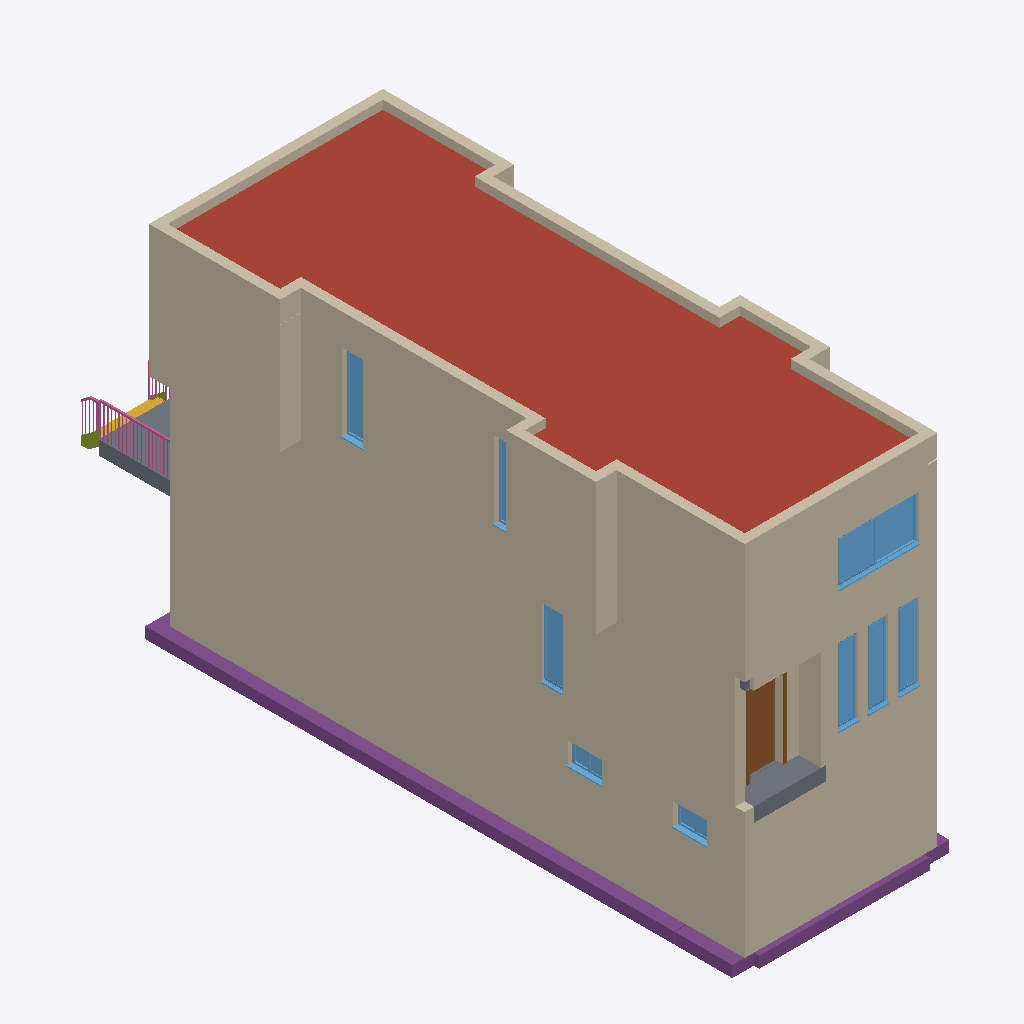
Isometric view of an IFC building model (IFC-SPF (STEP), schema IFC2X3, length unit foot), seen from the south-west, elements coloured by IFC class: 35 walls (beige), 9 windows (light blue), 5 footings (purple), 4 slabs (grey), 3 railings (pink), 1 roof (red-brown), 1 door (brown), 1 stair flight (yellow), 1 member (olive).
Extent 6.3 m × 18.1 m × 10.0 m (x, y, z). Storeys (8): FOUNDATION at -3.35 m; T.O. SLAB at -3.05 m; GARAGE FOOTNG at -1.37 m; SITE LV at 0.00 m; T.O. MAINFLOOR at 0.38 m; T.O. LV 2 at 3.43 m; B.O. ROOF at 6.10 m; T.O. PARAPET at 6.68 m. Elements (158): 87 IfcWallStandardCase, 20 IfcDoor, 13 IfcWindow, 8 IfcFlowTerminal, 7 IfcFurnishingElement, 6 IfcRailing, 6 IfcSlab, 5 IfcFooting, 3 IfcMember, 3 IfcStairFlight.

HEADER;
FILE_DESCRIPTION(('ViewDefinition [CoordinationView_V2.0]','RevitIdentifiers [VersionGUID: 610c3d6f-7ce1-4bdd-a8f2-63bc8e5c2c4a, NumberOfSaves: 1]','CoordinateReference [CoordinateBase: Shared Coordinates]'),'2;1');
FILE_NAME('Project Number','2024-06-19T09:52:10-07:00',(''),(''),'ODA SDAI 24.6','Autodesk Revit 24.2.0.63 (ENG) - IFC 24.2.0.63','');
FILE_SCHEMA(('IFC2X3'));
ENDSEC;
DATA;
#112=IFCPROJECT('2B5uvCEKv2GhLMorlv5TI_',#18,'Project Number',$,$,'Project Name','Project Status',(#107),#104);
#151=IFCSITE('2B5uvCEKv2GhLMorlv5TIy',#18,'Default',$,$,#150,$,$,.ELEMENT.,$,$,$,$,$);
#117=IFCBUILDING('2B5uvCEKv2GhLMorlv5TI$',#18,'',$,$,#115,$,'',.ELEMENT.,$,$,$);
#121=IFCBUILDINGSTOREY('2B5uvCEKv2GhLMori6xjsg',#18,'FOUNDATION',$,'Level:Circle Head - Project Datum',#120,$,'FOUNDATION',.ELEMENT.,-10.999999999999998);
#125=IFCBUILDINGSTOREY('2B5uvCEKv2GhLMori6xjtK',#18,'T.O. SLAB',$,'Level:Circle Head - Project Datum',#124,$,'T.O. SLAB',.ELEMENT.,-9.999999999999998);
#129=IFCBUILDINGSTOREY('2B5uvCEKv2GhLMori6x5Wl',#18,'GARAGE FOOTNG',$,'Level:Circle Head - Project Datum',#128,$,'GARAGE FOOTNG',.ELEMENT.,-4.499999999999999);
#132=IFCBUILDINGSTOREY('2B5uvCEKv2GhLMori6wYfv',#18,'SITE LV',$,'Level:Circle Head - Project Datum',#131,$,'SITE LV',.ELEMENT.,0.0);
#136=IFCBUILDINGSTOREY('2B5uvCEKv2GhLMori6wYdu',#18,'T.O. MAINFLOOR',$,'Level:Circle Head - Project Datum',#135,$,'T.O. MAINFLOOR',.ELEMENT.,1.2473958333333297);
#140=IFCBUILDINGSTOREY('2B5uvCEKv2GhLMori6xjna',#18,'T.O. LV 2',$,'Level:Circle Head - Project Datum',#139,$,'T.O. LV 2',.ELEMENT.,11.249999999999998);
#144=IFCBUILDINGSTOREY('2B5uvCEKv2GhLMori6xjnz',#18,'B.O. ROOF',$,'Level:Circle Head - Project Datum',#143,$,'B.O. ROOF',.ELEMENT.,19.999999999999996);
#148=IFCBUILDINGSTOREY('2B5uvCEKv2GhLMori6xjFK',#18,'T.O. PARAPET',$,'Level:Circle Head - Project Datum',#147,$,'T.O. PARAPET',.ELEMENT.,21.916666666666696);
#48573=IFCSLAB('0X7uwzY394GxK6dxVUc15R',#18,'Basic Roof:Roof-Pitched_38Tile-25Bat-0Felt-25bat-100Ins-150Truss-12PBd:342328:Roof-Pitched_38Tile-25Bat-0Felt-25bat-100Ins-150Truss-12PBd:342328 : Basic Roof:Roof-Pitched_38Tile-25Bat-0Felt-25bat-100I',$,'Basic Roof:Roof-Pitched_38Tile-25Bat-0Felt-25bat-100Ins-150Truss-12PBd:342328:Roof-Pitched_38Tile-25Bat-0Felt-25bat-100Ins-150Truss-12PBd:342328 : Basic Roof:Roof-Pitched_38Tile-25Bat-0Felt-25bat-100I',#48544,#48572,'323984',.ROOF.);
#48813=IFCWALLSTANDARDCASE('0Gq2N4ytT5QeXJyLbtKjjU',#18,'Basic Wall:Foundation - 10" Concrete:521281',$,'Basic Wall:Foundation - 10" Concrete',#48801,#48812,'329692');
#67844=IFCWALLSTANDARDCASE('3i7E9krZz4YxlZJS5macyW',#18,'Basic Wall:Model wall:530097',$,'Basic Wall:Model wall',#67832,#67843,'329966');
#49466=IFCWALLSTANDARDCASE('0X7uwzY394GxK6dxNUc1nq',#18,'Basic Wall:Model wall:341015',$,'Basic Wall:Model wall',#49454,#49465,'329810');
#50251=IFCWALLSTANDARDCASE('3UPs5_PRv50QPyOXwoMXuX',#18,'Basic Wall:Model wall:379045',$,'Basic Wall:Model wall',#50231,#50250,'329848');
#49350=IFCWALLSTANDARDCASE('0X7uwzY394GxK6dxNUc1bj',#18,'Basic Wall:Model wall:340238',$,'Basic Wall:Model wall',#49338,#49349,'329806');
#67795=IFCWALLSTANDARDCASE('0Gq2N4ytT5QeXJyLbtKjKF',#18,'Basic Wall:Foundation - 10" Concrete:522768',$,'Basic Wall:Foundation - 10" Concrete',#67783,#67794,'329958');
#733=IFCFOOTING('0Gq2N4ytT5QeXJyLbtKjjS',#18,'Wall Foundation:Standard:521283:Standard:521283 : Wall Foundation:Standard:521283:322045',$,'Wall Foundation:Standard:521283:Standard:521283 : Wall Foundation:Standard:521283',#732,#729,'322045',.STRIP_FOOTING.);
#49495=IFCWALLSTANDARDCASE('0X7uwzY394GxK6dxNUc1sk',#18,'Basic Wall:Model wall:341453',$,'Basic Wall:Model wall',#49483,#49494,'329811');
#48954=IFCWALLSTANDARDCASE('2gkDzrU6P9RQCl_GkawIvs',#18,'Basic Wall:Foundation - 10" Concrete:329432',$,'Basic Wall:Foundation - 10" Concrete',#48942,#48953,'329764');
#50657=IFCWALLSTANDARDCASE('3z1KS8OH18pwGCMjZ83QvV',#18,'Basic Wall:Foundation - 10" Concrete:384727',$,'Basic Wall:Foundation - 10" Concrete',#50645,#50656,'329862');
#48860=IFCWALLSTANDARDCASE('0Gq2N4ytT5QeXJyLbtKjNb',#18,'Basic Wall:Model wall:523002',$,'Basic Wall:Model wall',#48848,#48859,'329694');
#49814=IFCWALLSTANDARDCASE('2n2L3jRD94hhFGPdJVVFEe',#18,'Basic Wall:Model wall:343415',$,'Basic Wall:Model wall',#49802,#49813,'329822');
#49080=IFCWALLSTANDARDCASE('2YYAGteEv8XA1WbhFa0uRx',#18,'Basic Wall:Model wall:337853',$,'Basic Wall:Model wall',#49068,#49079,'329777');
#49379=IFCWALLSTANDARDCASE('0X7uwzY394GxK6dxNUc1dp',#18,'Basic Wall:Model wall:340368',$,'Basic Wall:Model wall',#49367,#49378,'329807');
#49669=IFCWALLSTANDARDCASE('2n2L3jRD94hhFGPdJVVFBd',#18,'Basic Wall:Model wall:343096',$,'Basic Wall:Model wall',#49657,#49668,'329817');
#49640=IFCWALLSTANDARDCASE('2n2L3jRD94hhFGPdJVVFBQ',#18,'Basic Wall:Model wall:343045',$,'Basic Wall:Model wall',#49628,#49639,'329816');
#49582=IFCWALLSTANDARDCASE('2n2L3jRD94hhFGPdJVVFHD',#18,'Basic Wall:Model wall:342674',$,'Basic Wall:Model wall',#49570,#49581,'329814');
#53261=IFCWINDOW('0tUT5cZcH8ohvt7xig69EH',#18,'Windows_Dbl_Plain:PLYGEM Vista XO - 1820x1220mm:PLYGEM Vista XO - 1820x1220mm : Windows_Dbl_Plain:PLYGEM Vista XO - 1820x1220mm:329893',$,'Windows_Dbl_Plain:PLYGEM Vista XO - 1820x1220mm:PLYGEM Vista XO - 1820x1220mm : Windows_Dbl_Plain:PLYGEM Vista XO - 1820x1220mm',#73126,#53257,'329893',3.9999999999999982,7.249999999999999);
#49698=IFCWALLSTANDARDCASE('2n2L3jRD94hhFGPdJVVFAn',#18,'Basic Wall:Model wall:343150',$,'Basic Wall:Model wall',#49686,#49697,'329818');
#49872=IFCWALLSTANDARDCASE('2n2L3jRD94hhFGPdJVVF3j',#18,'Basic Wall:Model wall:343602',$,'Basic Wall:Model wall',#49860,#49871,'329824');
#49437=IFCWALLSTANDARDCASE('0X7uwzY394GxK6dxNUc1i7',#18,'Basic Wall:Model wall:340836',$,'Basic Wall:Model wall',#49425,#49436,'329809');
#49553=IFCWALLSTANDARDCASE('0X7uwzY394GxK6dxNUc1$E',#18,'Basic Wall:Model wall:341933',$,'Basic Wall:Model wall',#49541,#49552,'329813');
#49051=IFCWALLSTANDARDCASE('2YYAGteEv8XA1WbhFa0uR0',#18,'Basic Wall:Model wall:337798',$,'Basic Wall:Model wall',#49039,#49050,'329776');
#771=IFCFOOTING('3rf5TGrdPDuwtf52nlV6Fv',#18,'Wall Foundation:Standard:540692:Standard:540692 : Wall Foundation:Standard:540692:322059',$,'Wall Foundation:Standard:540692:Standard:540692 : Wall Foundation:Standard:540692',#770,#767,'322059',.STRIP_FOOTING.);
#53289=IFCSLAB('1P$TJVUwv0vh38eXPNp0Vt',#18,'Floor:Floor:Deck:329898',$,'Floor:Floor:Deck',#53275,#53288,'329898',.FLOOR.);
#67821=IFCSLAB('0Gq2N4ytT5QeXJyLbtKjI6',#18,'Floor:Floor:Deck:329961',$,'Floor:Floor:Deck',#67811,#67820,'329961',.FLOOR.);
#49756=IFCWALLSTANDARDCASE('2n2L3jRD94hhFGPdJVVF8n',#18,'Basic Wall:Model wall:343278',$,'Basic Wall:Model wall',#49744,#49755,'329820');
#50073=IFCDOOR('1KELegXWTA1Q3hnTMAChFK',#18,'Single-Flush:36" x 84" white:36" x 84" white : Single-Flush:36" x 84" white:329842',$,'Single-Flush:36" x 84" white:36" x 84" white : Single-Flush:36" x 84" white',#73042,#50069,'329842',6.999999999999999,3.0);
#49611=IFCWALLSTANDARDCASE('2n2L3jRD94hhFGPdJVVFGf',#18,'Basic Wall:Model wall:342774',$,'Basic Wall:Model wall',#49599,#49610,'329815');
#67766=IFCWALLSTANDARDCASE('0MvWebKP1ChP$H_1CgMO2b',#18,'Basic Wall:Model wall:464651',$,'Basic Wall:Model wall',#67754,#67765,'329926');
#49022=IFCWALLSTANDARDCASE('2YYAGteEv8XA1WbhFa0uUZ',#18,'Basic Wall:Model wall:337637',$,'Basic Wall:Model wall',#49010,#49021,'329775');
#702=IFCFOOTING('2gkDzrU6P9RQCl_GkawI2d',#18,'Wall Foundation:Standard:329737:Standard:329737 : Wall Foundation:Standard:329737:322031',$,'Wall Foundation:Standard:329737:Standard:329737 : Wall Foundation:Standard:329737',#701,#698,'322031',.STRIP_FOOTING.);
#52581=IFCWINDOW('2Gx587rs58Wfp9bMOl3_Sr',#18,'Windows_Sgl_Plain:22" x 82 11/16":22" x 82 11/16" : Windows_Sgl_Plain:22" x 82 11/16":329887',$,'Windows_Sgl_Plain:22" x 82 11/16":22" x 82 11/16" : Windows_Sgl_Plain:22" x 82 11/16"',#73063,#52577,'329887',6.88411458333333,1.8333333333333395);
#52600=IFCWINDOW('2Gx587rs58Wfp9bMOl3_17',#18,'Windows_Sgl_Plain:22" x 82 11/16":22" x 82 11/16" : Windows_Sgl_Plain:22" x 82 11/16":329888',$,'Windows_Sgl_Plain:22" x 82 11/16":22" x 82 11/16" : Windows_Sgl_Plain:22" x 82 11/16"',#73084,#52596,'329888',6.88411458333333,1.8333333333333397);
#52611=IFCWINDOW('2Gx587rs58Wfp9bMOl3_1M',#18,'Windows_Sgl_Plain:22" x 82 11/16":22" x 82 11/16" : Windows_Sgl_Plain:22" x 82 11/16":329889',$,'Windows_Sgl_Plain:22" x 82 11/16":22" x 82 11/16" : Windows_Sgl_Plain:22" x 82 11/16"',#73105,#52607,'329889',6.88411458333333,1.8333333333333397);
#67865=IFCWINDOW('3i7E9krZz4YxlZJS5macuf',#18,'Windows_Sgl_Plain:22" x 82 11/16":22" x 82 11/16" : Windows_Sgl_Plain:22" x 82 11/16":329967',$,'Windows_Sgl_Plain:22" x 82 11/16":22" x 82 11/16" : Windows_Sgl_Plain:22" x 82 11/16"',#73462,#67861,'329967',6.88411458333333,1.8333333333333393);
#67887=IFCWINDOW('1HN2ZoQS11heeTMGcS17N6',#18,'Windows_Sgl_Plain:22" x 82 11/16":22" x 82 11/16" : Windows_Sgl_Plain:22" x 82 11/16":329969',$,'Windows_Sgl_Plain:22" x 82 11/16":22" x 82 11/16" : Windows_Sgl_Plain:22" x 82 11/16"',#73189,#67883,'329969',6.88411458333333,1.8333333333333393);
#67708=IFCWALLSTANDARDCASE('0MvWebKP1ChP$H_1CgMO44',#18,'Basic Wall:Model wall:464554',$,'Basic Wall:Model wall',#67696,#67707,'329924');
#48925=IFCWALLSTANDARDCASE('2gkDzrU6P9RQCl_GkawIwq',#18,'Basic Wall:Foundation - 10" Concrete:329242',$,'Basic Wall:Foundation - 10" Concrete',#48913,#48924,'329763');
#70450=IFCRAILING('1P$TJVUwv0vh38eXPNp05l',#18,'Railing:Handrail - Rectangular:419658:Handrail - Rectangular:419658 : Railing:Handrail - Rectangular:419658:323395',$,'Railing:Handrail - Rectangular:419658:Handrail - Rectangular:419658 : Railing:Handrail - Rectangular:419658',#70449,#70446,'323395',.NOTDEFINED.);
#49109=IFCWALLSTANDARDCASE('2YYAGteEv8XA1WbhFa0usS',#18,'Basic Wall:Model wall:339162',$,'Basic Wall:Model wall',#49097,#49108,'329778');
#49727=IFCWALLSTANDARDCASE('2n2L3jRD94hhFGPdJVVF9g',#18,'Basic Wall:Model wall:343221',$,'Basic Wall:Model wall',#49715,#49726,'329819');
#49843=IFCWALLSTANDARDCASE('2n2L3jRD94hhFGPdJVVFD4',#18,'Basic Wall:Model wall:343451',$,'Basic Wall:Model wall',#49831,#49842,'329823');
#49408=IFCWALLSTANDARDCASE('0X7uwzY394GxK6dxNUc1ez',#18,'Basic Wall:Model wall:340574',$,'Basic Wall:Model wall',#49396,#49407,'329808');
#671=IFCFOOTING('2gkDzrU6P9RQCl_GkawIzH',#18,'Wall Foundation:Standard:329727:Standard:329727 : Wall Foundation:Standard:329727:322017',$,'Wall Foundation:Standard:329727:Standard:329727 : Wall Foundation:Standard:329727',#670,#667,'322017',.STRIP_FOOTING.);
#52153=IFCWINDOW('2v1kTA_uX7shZfdp1bqt5Y',#18,'Windows_Dbl_Plain:910x600mm 3:910x600mm 3 : Windows_Dbl_Plain:910x600mm 3:329883',$,'Windows_Dbl_Plain:910x600mm 3:910x600mm 3 : Windows_Dbl_Plain:910x600mm 3',#73000,#52149,'329883',2.0,3.0);
#52134=IFCWINDOW('2v1kTA_uX7shZfdp1bqt7p',#18,'Windows_Dbl_Plain:910x600mm 3:910x600mm 3 : Windows_Dbl_Plain:910x600mm 3:329882',$,'Windows_Dbl_Plain:910x600mm 3:910x600mm 3 : Windows_Dbl_Plain:910x600mm 3',#73021,#52130,'329882',2.0,3.0);
#67737=IFCWALLSTANDARDCASE('0MvWebKP1ChP$H_1CgMO5Y',#18,'Basic Wall:Model wall:464588',$,'Basic Wall:Model wall',#67725,#67736,'329925');
#67876=IFCWINDOW('1HN2ZoQS11heeTMGcS17Gu',#18,'Windows_Sgl_Plain:22" x 82 11/16":22" x 82 11/16" : Windows_Sgl_Plain:22" x 82 11/16":329968',$,'Windows_Sgl_Plain:22" x 82 11/16":22" x 82 11/16" : Windows_Sgl_Plain:22" x 82 11/16"',#73168,#67872,'329968',6.88411458333333,1.8333333333333397);
#67679=IFCWALLSTANDARDCASE('0MvWebKP1ChP$H_1CgMO7P',#18,'Basic Wall:Model wall:464503',$,'Basic Wall:Model wall',#67667,#67678,'329923');
#6328=IFCSTAIRFLIGHT('1P$TJVUwv0vh38eXPNp0EJ',#18,'Assembled Stair:Stair:419253 Run 1:Stair:419253 Run 1 : Assembled Stair:Stair:419253 Run 1:322894',$,'Assembled Stair:Stair:419253 Run 1:Stair:419253 Run 1 : Assembled Stair:Stair:419253 Run 1',#6327,#6325,'322894',$,$,$,$);
#49785=IFCWALLSTANDARDCASE('2n2L3jRD94hhFGPdJVVFFF',#18,'Basic Wall:Model wall:343312',$,'Basic Wall:Model wall',#49773,#49784,'329821');
#639=IFCFOOTING('2gkDzrU6P9RQCl_GkawIz5',#18,'Wall Foundation:Standard:329707:Standard:329707 : Wall Foundation:Standard:329707:321993',$,'Wall Foundation:Standard:329707:Standard:329707 : Wall Foundation:Standard:329707',#638,#635,'321993',.STRIP_FOOTING.);
#6245=IFCMEMBER('1P$TJVUwv0vh38eXPNp0ET',#18,'Assembled Stair:Stair:419253 Stringer 1:Stair:419253 Stringer 1 : Assembled Stair:Stair:419253 Stringer 1:322857',$,'Assembled Stair:Stair:419253 Stringer 1:Stair:419253 Stringer 1 : Assembled Stair:Stair:419253 Stringer 1',#6244,#6242,'322857');
#68478=IFCRAILING('1P$TJVUwv0vh38eXPNp0EV',#18,'Railing:Handrail - Rectangular:419258:Handrail - Rectangular:419258 : Railing:Handrail - Rectangular:419258:322843',$,'Railing:Handrail - Rectangular:419258:Handrail - Rectangular:419258 : Railing:Handrail - Rectangular:419258',#68477,#68475,'322843',.NOTDEFINED.);
#49967=IFCWALLSTANDARDCASE('2n2L3jRD94hhFGPdJVV8cZ',#18,'Basic Wall:Model wall:345980',$,'Basic Wall:Model wall',#49955,#49966,'329826');
#68700=IFCRAILING('1P$TJVUwv0vh38eXPNp0ER',#18,'Railing:Handrail - Rectangular:419262:Handrail - Rectangular:419262 : Railing:Handrail - Rectangular:419262:322850',$,'Railing:Handrail - Rectangular:419262:Handrail - Rectangular:419262 : Railing:Handrail - Rectangular:419262',#68699,#68697,'322850',.NOTDEFINED.);
#49158=IFCSLAB('0X7uwzY394GxK6dxNUc0Oc',#18,'Floor:Floor:Wood Truss  Joist 12" - Wooden Finish  2:329784',$,'Floor:Floor:Wood Truss  Joist 12" - Wooden Finish  2',#49125,#49157,'329784',.FLOOR.);
#50002=IFCSLAB('1KELegXWTA1Q3hnTMACgnY',#18,'Floor:Floor:Wood Truss  Joist 12" - Carpet Finish:329831',$,'Floor:Floor:Wood Truss  Joist 12" - Carpet Finish',#49983,#50001,'329831',.FLOOR.);
ENDSEC;